2-way image classification set "data" from GitHub (sujankunku/AI_INTERNSHIP_VIT_2023); label vocabulary: crack, non-crack.

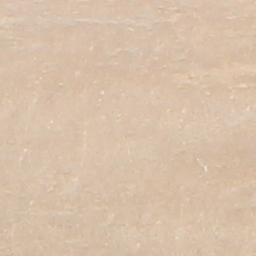
Label: non-crack

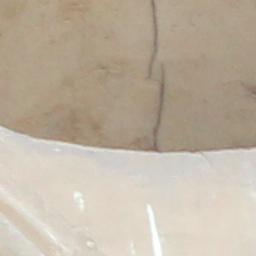
Label: crack

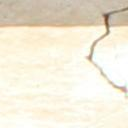
Label: crack

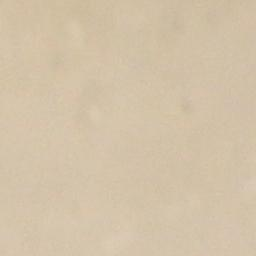
Label: non-crack

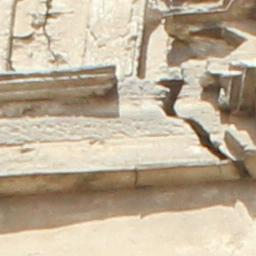
Label: crack

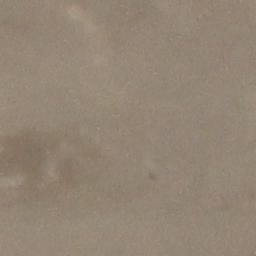
Label: non-crack
